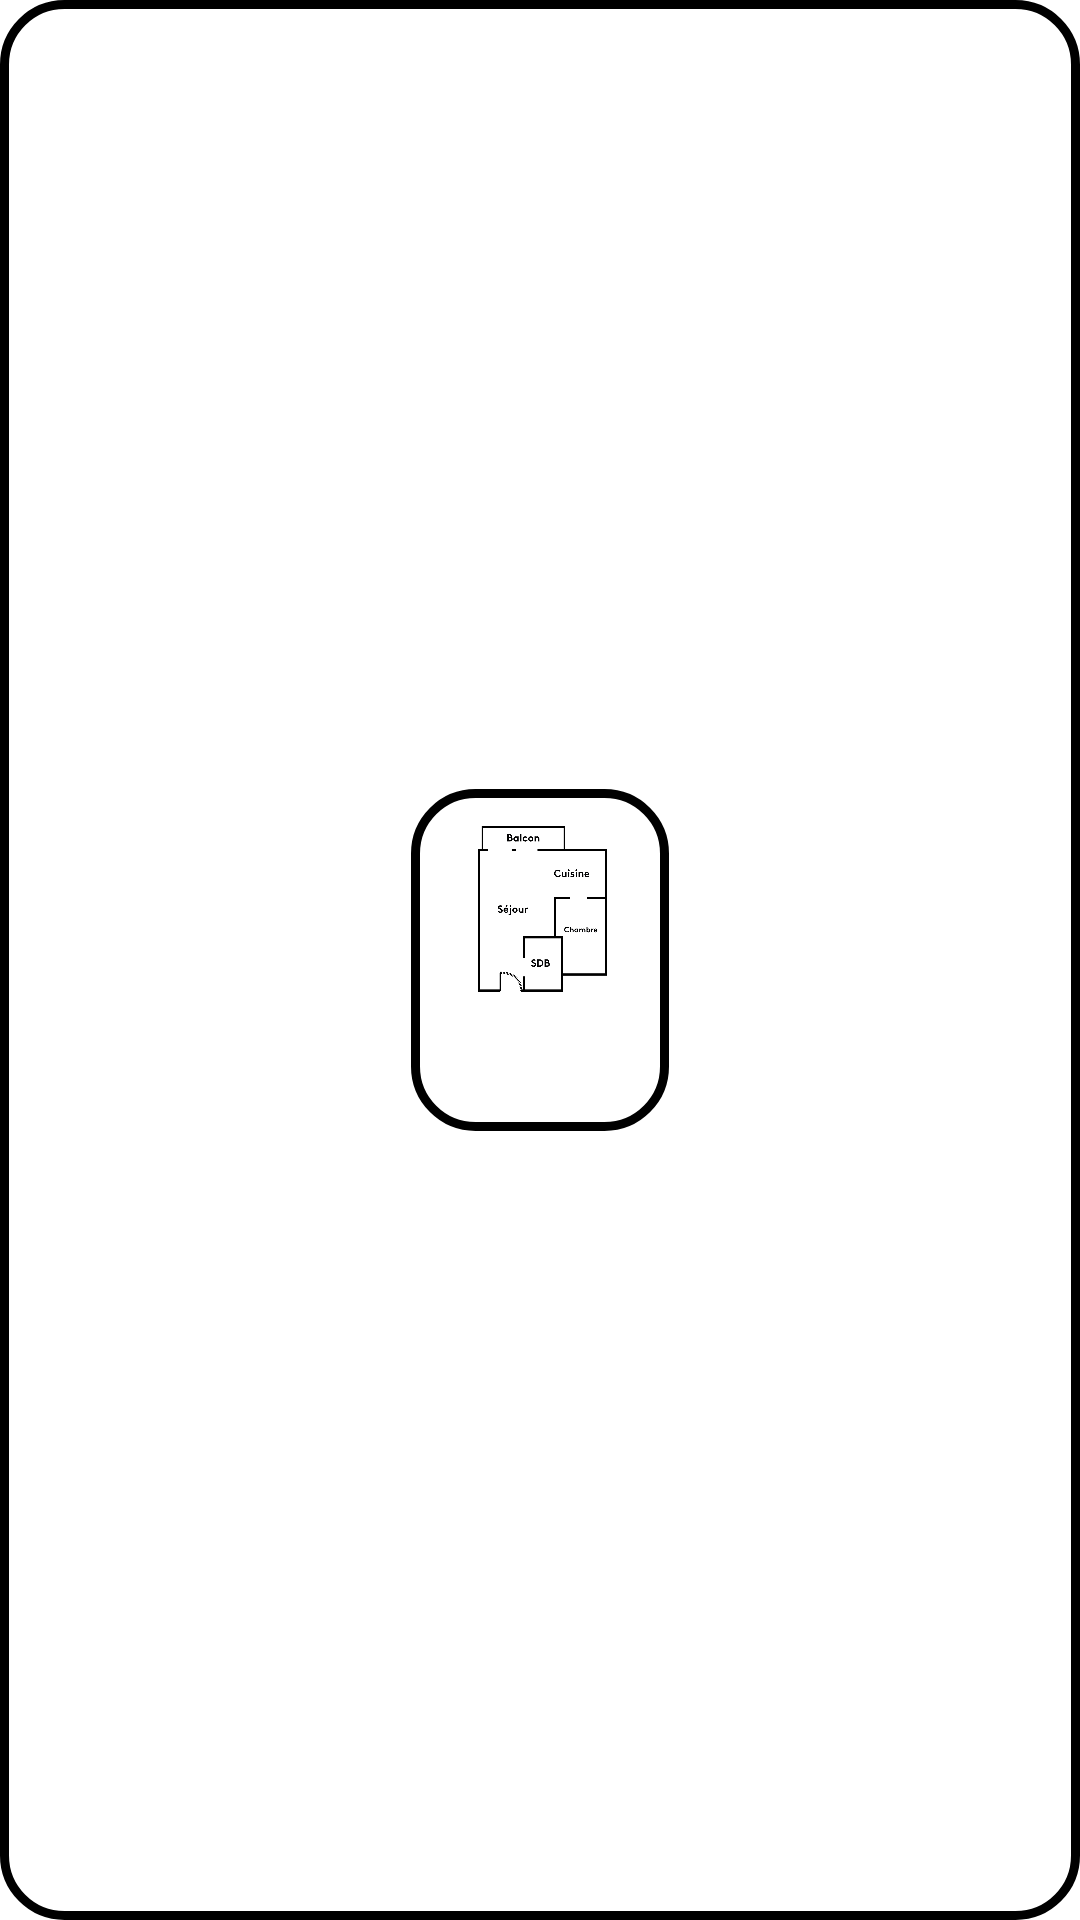

Here is an Android app screen rendered from its layout file. Give the layout XML and the strings, colors and styles it references.
<!-- AndroidManifest.xml: application theme Theme.ModeleVirtuel -->
<!-- res/layout/fragment_piece_item.xml -->
<?xml version="1.0" encoding="utf-8"?>
<LinearLayout xmlns:android="http://schemas.android.com/apk/res/android"
              xmlns:app="http://schemas.android.com/apk/res-auto" xmlns:tools="http://schemas.android.com/tools"
              android:layout_width="86dp"
              android:layout_height="114dp"
              android:layout_gravity="center"
              android:gravity="center"
              android:background="@drawable/background_corner"
              android:orientation="vertical">


    <androidx.constraintlayout.widget.ConstraintLayout
            android:layout_width="86dp"
            android:onClick="PieceSelectionner"
            android:background="@drawable/background_corner"
            android:layout_height="114dp">

        <ImageView
                android:layout_width="71dp"
                android:layout_height="61dp" app:srcCompat="@drawable/piece" android:id="@+id/imageView2"
                tools:ignore="MissingConstraints"
                app:layout_constraintTop_toTopOf="parent" app:layout_constraintEnd_toEndOf="parent"
                app:layout_constraintStart_toStartOf="parent" app:layout_constraintBottom_toBottomOf="parent"
                app:layout_constraintVertical_bias="0.172"/>
        <TextView
                android:id="@+id/item_Nom_piece"
                android:layout_width="wrap_content"
                android:layout_height="wrap_content"
                android:textColor="#151515"
                android:textSize="10sp"
                android:layout_gravity="center"
                android:gravity="center"
                android:layout_marginTop="8dp"
                app:layout_constraintTop_toBottomOf="@+id/imageView2" app:layout_constraintBottom_toBottomOf="parent"
                app:layout_constraintStart_toStartOf="parent" app:layout_constraintEnd_toEndOf="parent"
                app:layout_constraintVertical_bias="1.0" android:layout_marginStart="8dp"
                android:layout_marginEnd="8dp" android:layout_marginBottom="16dp"/>
        <TextView
                android:layout_width="27dp"
                android:visibility="invisible"
                android:layout_height="20dp" android:id="@+id/item_num_piece"
                tools:ignore="MissingConstraints"
                app:layout_constraintTop_toTopOf="parent" app:layout_constraintStart_toStartOf="parent"
                app:layout_constraintEnd_toEndOf="parent"/>
    </androidx.constraintlayout.widget.ConstraintLayout>


</LinearLayout>
<!-- resources referenced by this layout -->
<resources>
  <!-- drawable background_corner (drawable) -->
  <?xml version="1.0" encoding="utf-8"?>
      <shape  xmlns:android="http://schemas.android.com/apk/res/android">
          <corners
                  android:radius="20dp"/>
          <solid android:color="#FFFFFF"
                 android:radius="20dp"/>
  
  
      <padding android:left="1dp"
               android:top="1dp"
               android:right="1dp"
               android:bottom="1dp" />
  
      <stroke android:width="3dp"
              android:radius="20dp"
              android:color="#000000" />
      </shape>
  <!-- drawable piece: jpeg bitmap (drawable, 62934 bytes) -->
  <style name="Theme.ModeleVirtuel" parent="Theme.MaterialComponents.DayNight.DarkActionBar">
          
          <item name="colorPrimary">@color/purple_500</item>
          <item name="colorPrimaryVariant">@color/purple_700</item>
          <item name="colorOnPrimary">@color/white</item>
          
          <item name="colorSecondary">@color/teal_200</item>
          <item name="colorSecondaryVariant">@color/teal_700</item>
          <item name="colorOnSecondary">@color/black</item>
          
          <item name="android:statusBarColor" tools:targetApi="l">?attr/colorPrimaryVariant</item>
          
  
  
      </style>
  <color name="purple_500">#D81149</color>
  <color name="purple_700">#FF3700B3</color>
  <color name="white">#FFFFFFFF</color>
  <color name="teal_200">#FF03DAC5</color>
  <color name="teal_700">#FF018786</color>
  <color name="black">#FF000000</color>
</resources>
